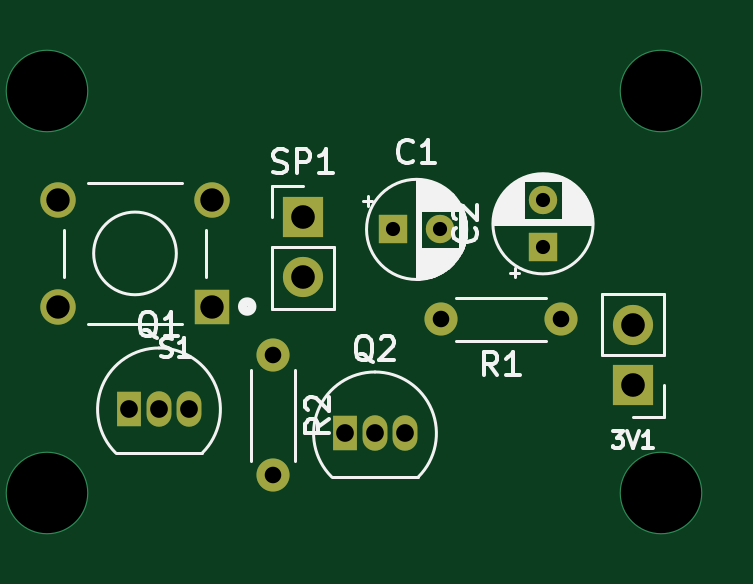
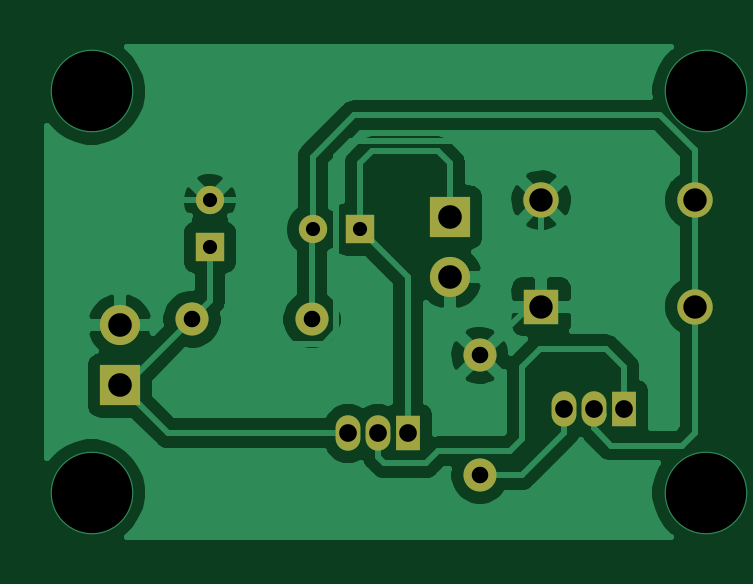
Circuit board: 11 layer files. Board 27.9 x 20.7 mm.
- bottom_copper: BURGLAR  ALARAM-B_Cu.gbr (44373 bytes)
- bottom_mask: BURGLAR  ALARAM-B_Mask.gbr (1604 bytes)
- paste: BURGLAR  ALARAM-B_Paste.gbr (483 bytes)
- bottom_silk: BURGLAR  ALARAM-B_SilkS.gbr (484 bytes)
- outline: BURGLAR  ALARAM-Edge_Cuts.gbr (455 bytes)
- top_copper: BURGLAR  ALARAM-F_Cu.gbr (2848 bytes)
- top_mask: BURGLAR  ALARAM-F_Mask.gbr (1604 bytes)
- paste: BURGLAR  ALARAM-F_Paste.gbr (483 bytes)
- top_silk: BURGLAR  ALARAM-F_SilkS.gbr (19040 bytes)
- drill: BURGLAR  ALARAM-NPTH.drl (284 bytes)
- drill: BURGLAR  ALARAM-PTH.drl (734 bytes)

=== bottom_copper: BURGLAR  ALARAM-B_Cu.gbr (44373 bytes, source omitted) ===
=== bottom_mask: BURGLAR  ALARAM-B_Mask.gbr ===
%TF.GenerationSoftware,KiCad,Pcbnew,(5.1.12)-1*%
%TF.CreationDate,2023-08-18T14:03:13+05:30*%
%TF.ProjectId,BURGLAR  ALARAM,42555247-4c41-4522-9020-414c4152414d,rev?*%
%TF.SameCoordinates,Original*%
%TF.FileFunction,Soldermask,Bot*%
%TF.FilePolarity,Negative*%
%FSLAX46Y46*%
G04 Gerber Fmt 4.6, Leading zero omitted, Abs format (unit mm)*
G04 Created by KiCad (PCBNEW (5.1.12)-1) date 2023-08-18 14:03:13*
%MOMM*%
%LPD*%
G01*
G04 APERTURE LIST*
%ADD10O,1.700000X1.700000*%
%ADD11R,1.700000X1.700000*%
%ADD12C,1.498000*%
%ADD13R,1.498000X1.498000*%
%ADD14O,1.400000X1.400000*%
%ADD15C,1.400000*%
%ADD16R,1.050000X1.500000*%
%ADD17O,1.050000X1.500000*%
%ADD18C,1.200000*%
%ADD19R,1.200000X1.200000*%
G04 APERTURE END LIST*
D10*
%TO.C,SP1*%
X131826000Y-71882000D03*
D11*
X131826000Y-69342000D03*
%TD*%
D12*
%TO.C,S1*%
X121464000Y-68616000D03*
X127964000Y-68616000D03*
X121464000Y-73116000D03*
D13*
X127964000Y-73116000D03*
%TD*%
D14*
%TO.C,R2*%
X130556000Y-80264000D03*
D15*
X130556000Y-75184000D03*
%TD*%
D14*
%TO.C,R1*%
X137668000Y-73660000D03*
D15*
X142748000Y-73660000D03*
%TD*%
D16*
%TO.C,Q2*%
X133604000Y-78486000D03*
D17*
X136144000Y-78486000D03*
X134874000Y-78486000D03*
%TD*%
D16*
%TO.C,Q1*%
X124460000Y-77470000D03*
D17*
X127000000Y-77470000D03*
X125730000Y-77470000D03*
%TD*%
D18*
%TO.C,C2*%
X141986000Y-68612000D03*
D19*
X141986000Y-70612000D03*
%TD*%
D18*
%TO.C,C1*%
X137636000Y-69850000D03*
D19*
X135636000Y-69850000D03*
%TD*%
D10*
%TO.C,3V1*%
X145796000Y-73914000D03*
D11*
X145796000Y-76454000D03*
%TD*%
M02*

=== paste: BURGLAR  ALARAM-B_Paste.gbr ===
%TF.GenerationSoftware,KiCad,Pcbnew,(5.1.12)-1*%
%TF.CreationDate,2023-08-18T14:03:13+05:30*%
%TF.ProjectId,BURGLAR  ALARAM,42555247-4c41-4522-9020-414c4152414d,rev?*%
%TF.SameCoordinates,Original*%
%TF.FileFunction,Paste,Bot*%
%TF.FilePolarity,Positive*%
%FSLAX46Y46*%
G04 Gerber Fmt 4.6, Leading zero omitted, Abs format (unit mm)*
G04 Created by KiCad (PCBNEW (5.1.12)-1) date 2023-08-18 14:03:13*
%MOMM*%
%LPD*%
G01*
G04 APERTURE LIST*
G04 APERTURE END LIST*
M02*

=== bottom_silk: BURGLAR  ALARAM-B_SilkS.gbr ===
%TF.GenerationSoftware,KiCad,Pcbnew,(5.1.12)-1*%
%TF.CreationDate,2023-08-18T14:03:13+05:30*%
%TF.ProjectId,BURGLAR  ALARAM,42555247-4c41-4522-9020-414c4152414d,rev?*%
%TF.SameCoordinates,Original*%
%TF.FileFunction,Legend,Bot*%
%TF.FilePolarity,Positive*%
%FSLAX46Y46*%
G04 Gerber Fmt 4.6, Leading zero omitted, Abs format (unit mm)*
G04 Created by KiCad (PCBNEW (5.1.12)-1) date 2023-08-18 14:03:13*
%MOMM*%
%LPD*%
G01*
G04 APERTURE LIST*
G04 APERTURE END LIST*
M02*

=== outline: BURGLAR  ALARAM-Edge_Cuts.gbr ===
%TF.GenerationSoftware,KiCad,Pcbnew,(5.1.12)-1*%
%TF.CreationDate,2023-08-18T14:03:13+05:30*%
%TF.ProjectId,BURGLAR  ALARAM,42555247-4c41-4522-9020-414c4152414d,rev?*%
%TF.SameCoordinates,Original*%
%TF.FileFunction,Profile,NP*%
%FSLAX46Y46*%
G04 Gerber Fmt 4.6, Leading zero omitted, Abs format (unit mm)*
G04 Created by KiCad (PCBNEW (5.1.12)-1) date 2023-08-18 14:03:13*
%MOMM*%
%LPD*%
G01*
G04 APERTURE LIST*
G04 APERTURE END LIST*
M02*

=== top_copper: BURGLAR  ALARAM-F_Cu.gbr ===
%TF.GenerationSoftware,KiCad,Pcbnew,(5.1.12)-1*%
%TF.CreationDate,2023-08-18T14:03:13+05:30*%
%TF.ProjectId,BURGLAR  ALARAM,42555247-4c41-4522-9020-414c4152414d,rev?*%
%TF.SameCoordinates,Original*%
%TF.FileFunction,Copper,L1,Top*%
%TF.FilePolarity,Positive*%
%FSLAX46Y46*%
G04 Gerber Fmt 4.6, Leading zero omitted, Abs format (unit mm)*
G04 Created by KiCad (PCBNEW (5.1.12)-1) date 2023-08-18 14:03:13*
%MOMM*%
%LPD*%
G01*
G04 APERTURE LIST*
%TA.AperFunction,ComponentPad*%
%ADD10O,1.700000X1.700000*%
%TD*%
%TA.AperFunction,ComponentPad*%
%ADD11R,1.700000X1.700000*%
%TD*%
%TA.AperFunction,ComponentPad*%
%ADD12C,1.498000*%
%TD*%
%TA.AperFunction,ComponentPad*%
%ADD13R,1.498000X1.498000*%
%TD*%
%TA.AperFunction,ComponentPad*%
%ADD14O,1.400000X1.400000*%
%TD*%
%TA.AperFunction,ComponentPad*%
%ADD15C,1.400000*%
%TD*%
%TA.AperFunction,ComponentPad*%
%ADD16R,1.050000X1.500000*%
%TD*%
%TA.AperFunction,ComponentPad*%
%ADD17O,1.050000X1.500000*%
%TD*%
%TA.AperFunction,ComponentPad*%
%ADD18C,1.200000*%
%TD*%
%TA.AperFunction,ComponentPad*%
%ADD19R,1.200000X1.200000*%
%TD*%
%TA.AperFunction,ViaPad*%
%ADD20C,3.500000*%
%TD*%
G04 APERTURE END LIST*
D10*
%TO.P,SP1,2*%
%TO.N,Earth*%
X131826000Y-71882000D03*
D11*
%TO.P,SP1,1*%
%TO.N,Net-(C1-Pad1)*%
X131826000Y-69342000D03*
%TD*%
D12*
%TO.P,S1,4*%
%TO.N,Net-(C1-Pad2)*%
X121464000Y-68616000D03*
%TO.P,S1,2*%
%TO.N,Earth*%
X127964000Y-68616000D03*
%TO.P,S1,3*%
%TO.N,Net-(C1-Pad2)*%
X121464000Y-73116000D03*
D13*
%TO.P,S1,1*%
%TO.N,Earth*%
X127964000Y-73116000D03*
%TD*%
D14*
%TO.P,R2,2*%
%TO.N,Net-(Q1-Pad3)*%
X130556000Y-80264000D03*
D15*
%TO.P,R2,1*%
%TO.N,Earth*%
X130556000Y-75184000D03*
%TD*%
D14*
%TO.P,R1,2*%
%TO.N,Net-(C1-Pad2)*%
X137668000Y-73660000D03*
D15*
%TO.P,R1,1*%
%TO.N,Net-(3V1-Pad1)*%
X142748000Y-73660000D03*
%TD*%
D16*
%TO.P,Q2,1*%
%TO.N,Net-(C1-Pad1)*%
X133604000Y-78486000D03*
D17*
%TO.P,Q2,3*%
%TO.N,Net-(3V1-Pad1)*%
X136144000Y-78486000D03*
%TO.P,Q2,2*%
%TO.N,Net-(Q1-Pad1)*%
X134874000Y-78486000D03*
%TD*%
D16*
%TO.P,Q1,1*%
%TO.N,Net-(Q1-Pad1)*%
X124460000Y-77470000D03*
D17*
%TO.P,Q1,3*%
%TO.N,Net-(Q1-Pad3)*%
X127000000Y-77470000D03*
%TO.P,Q1,2*%
%TO.N,Net-(C1-Pad2)*%
X125730000Y-77470000D03*
%TD*%
D18*
%TO.P,C2,2*%
%TO.N,Earth*%
X141986000Y-68612000D03*
D19*
%TO.P,C2,1*%
%TO.N,Net-(3V1-Pad1)*%
X141986000Y-70612000D03*
%TD*%
D18*
%TO.P,C1,2*%
%TO.N,Net-(C1-Pad2)*%
X137636000Y-69850000D03*
D19*
%TO.P,C1,1*%
%TO.N,Net-(C1-Pad1)*%
X135636000Y-69850000D03*
%TD*%
D10*
%TO.P,3V1,2*%
%TO.N,Earth*%
X145796000Y-73914000D03*
D11*
%TO.P,3V1,1*%
%TO.N,Net-(3V1-Pad1)*%
X145796000Y-76454000D03*
%TD*%
D20*
%TO.N,*%
X121000000Y-64000000D03*
X147000000Y-64000000D03*
X147000000Y-81000000D03*
X121000000Y-81000000D03*
%TD*%
M02*

=== top_mask: BURGLAR  ALARAM-F_Mask.gbr ===
%TF.GenerationSoftware,KiCad,Pcbnew,(5.1.12)-1*%
%TF.CreationDate,2023-08-18T14:03:13+05:30*%
%TF.ProjectId,BURGLAR  ALARAM,42555247-4c41-4522-9020-414c4152414d,rev?*%
%TF.SameCoordinates,Original*%
%TF.FileFunction,Soldermask,Top*%
%TF.FilePolarity,Negative*%
%FSLAX46Y46*%
G04 Gerber Fmt 4.6, Leading zero omitted, Abs format (unit mm)*
G04 Created by KiCad (PCBNEW (5.1.12)-1) date 2023-08-18 14:03:13*
%MOMM*%
%LPD*%
G01*
G04 APERTURE LIST*
%ADD10O,1.700000X1.700000*%
%ADD11R,1.700000X1.700000*%
%ADD12C,1.498000*%
%ADD13R,1.498000X1.498000*%
%ADD14O,1.400000X1.400000*%
%ADD15C,1.400000*%
%ADD16R,1.050000X1.500000*%
%ADD17O,1.050000X1.500000*%
%ADD18C,1.200000*%
%ADD19R,1.200000X1.200000*%
G04 APERTURE END LIST*
D10*
%TO.C,SP1*%
X131826000Y-71882000D03*
D11*
X131826000Y-69342000D03*
%TD*%
D12*
%TO.C,S1*%
X121464000Y-68616000D03*
X127964000Y-68616000D03*
X121464000Y-73116000D03*
D13*
X127964000Y-73116000D03*
%TD*%
D14*
%TO.C,R2*%
X130556000Y-80264000D03*
D15*
X130556000Y-75184000D03*
%TD*%
D14*
%TO.C,R1*%
X137668000Y-73660000D03*
D15*
X142748000Y-73660000D03*
%TD*%
D16*
%TO.C,Q2*%
X133604000Y-78486000D03*
D17*
X136144000Y-78486000D03*
X134874000Y-78486000D03*
%TD*%
D16*
%TO.C,Q1*%
X124460000Y-77470000D03*
D17*
X127000000Y-77470000D03*
X125730000Y-77470000D03*
%TD*%
D18*
%TO.C,C2*%
X141986000Y-68612000D03*
D19*
X141986000Y-70612000D03*
%TD*%
D18*
%TO.C,C1*%
X137636000Y-69850000D03*
D19*
X135636000Y-69850000D03*
%TD*%
D10*
%TO.C,3V1*%
X145796000Y-73914000D03*
D11*
X145796000Y-76454000D03*
%TD*%
M02*

=== paste: BURGLAR  ALARAM-F_Paste.gbr ===
%TF.GenerationSoftware,KiCad,Pcbnew,(5.1.12)-1*%
%TF.CreationDate,2023-08-18T14:03:13+05:30*%
%TF.ProjectId,BURGLAR  ALARAM,42555247-4c41-4522-9020-414c4152414d,rev?*%
%TF.SameCoordinates,Original*%
%TF.FileFunction,Paste,Top*%
%TF.FilePolarity,Positive*%
%FSLAX46Y46*%
G04 Gerber Fmt 4.6, Leading zero omitted, Abs format (unit mm)*
G04 Created by KiCad (PCBNEW (5.1.12)-1) date 2023-08-18 14:03:13*
%MOMM*%
%LPD*%
G01*
G04 APERTURE LIST*
G04 APERTURE END LIST*
M02*

=== top_silk: BURGLAR  ALARAM-F_SilkS.gbr (19040 bytes, source omitted) ===
=== drill: BURGLAR  ALARAM-NPTH.drl ===
M48
; DRILL file {KiCad (5.1.12)-1} date 08/18/23 14:03:10
; FORMAT={-:-/ absolute / inch / decimal}
; #@! TF.CreationDate,2023-08-18T14:03:10+05:30
; #@! TF.GenerationSoftware,Kicad,Pcbnew,(5.1.12)-1
; #@! TF.FileFunction,NonPlated,1,2,NPTH
FMAT,2
INCH
%
G90
G05
T0
M30

=== drill: BURGLAR  ALARAM-PTH.drl ===
M48
; DRILL file {KiCad (5.1.12)-1} date 08/18/23 14:03:10
; FORMAT={-:-/ absolute / inch / decimal}
; #@! TF.CreationDate,2023-08-18T14:03:10+05:30
; #@! TF.GenerationSoftware,Kicad,Pcbnew,(5.1.12)-1
; #@! TF.FileFunction,Plated,1,2,PTH
FMAT,2
INCH
T1C0.0236
T2C0.0276
T3C0.0295
T4C0.0390
T5C0.0394
T6C0.1339
%
G90
G05
T1
X5.34Y-2.75
X5.4187Y-2.75
X5.59Y-2.7013
X5.59Y-2.78
T2
X5.14Y-2.96
X5.14Y-3.16
X5.42Y-2.9
X5.62Y-2.9
T3
X4.9Y-3.05
X4.95Y-3.05
X5.0Y-3.05
X5.26Y-3.09
X5.31Y-3.09
X5.36Y-3.09
T4
X4.782Y-2.7014
X4.782Y-2.8786
X5.038Y-2.7014
X5.038Y-2.8786
T5
X5.19Y-2.73
X5.19Y-2.83
X5.74Y-2.91
X5.74Y-3.01
T6
X4.7638Y-2.5197
X4.7638Y-3.189
X5.7874Y-2.5197
X5.7874Y-3.189
T0
M30

